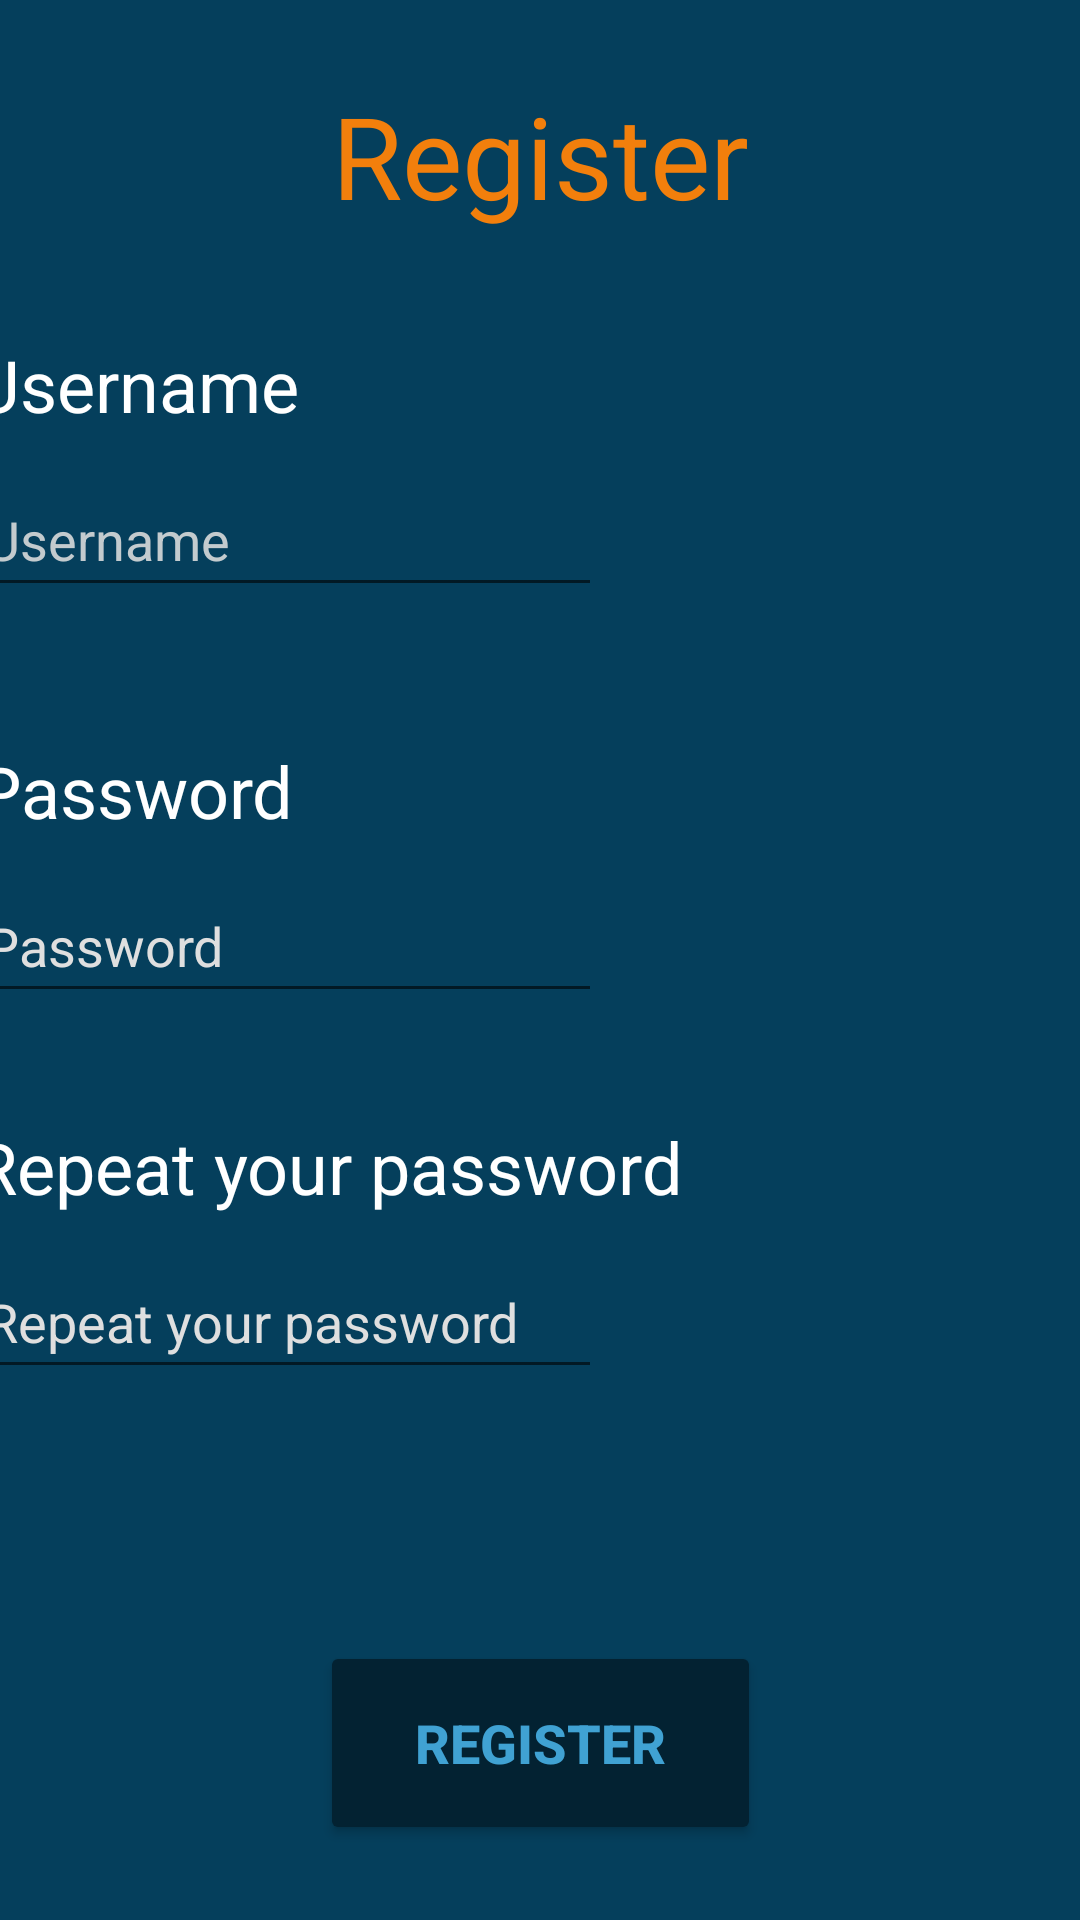

Reconstruct the res/layout file that produces this screen, plus the resources it refers to.
<!-- AndroidManifest.xml: application theme Theme.PocusApp -->
<!-- res/layout/activity_register.xml -->
<?xml version="1.0" encoding="utf-8"?>
<androidx.constraintlayout.widget.ConstraintLayout xmlns:android="http://schemas.android.com/apk/res/android"
    xmlns:app="http://schemas.android.com/apk/res-auto"
    xmlns:tools="http://schemas.android.com/tools"
    android:layout_width="match_parent"
    android:layout_height="match_parent"
    android:background="#053F5C"
    tools:context=".RegisterActivity">

    <TextView
        android:id="@+id/textView12"
        android:layout_width="wrap_content"
        android:layout_height="wrap_content"
        android:layout_marginStart="147dp"
        android:layout_marginTop="40dp"
        android:layout_marginEnd="147dp"
        android:layout_marginBottom="91dp"
        android:text="@string/registerTitle"
        android:textColor="#F27F0C"
        android:textFontWeight="600"
        android:textSize="38sp"
        app:layout_constraintBottom_toTopOf="@+id/txtUsername"
        app:layout_constraintEnd_toEndOf="parent"
        app:layout_constraintStart_toStartOf="parent"
        app:layout_constraintTop_toTopOf="parent"
        tools:text="@string/registerTitle" />

    <EditText
        android:id="@+id/txtPasswordConfirm"
        android:layout_width="wrap_content"
        android:layout_height="wrap_content"
        android:layout_marginStart="16dp"
        android:layout_marginTop="5dp"
        android:layout_marginEnd="185dp"
        android:layout_marginBottom="39dp"
        android:ems="10"
        android:hint="@string/passwordConfirm"
        android:inputType="textPassword"
        android:minHeight="48dp"
        android:textColor="#fff"
        android:textColorHighlight="#fff"
        android:textColorHint="#dfdfdf"
        app:layout_constraintBottom_toTopOf="@+id/btnRegister"
        app:layout_constraintEnd_toEndOf="parent"
        app:layout_constraintStart_toStartOf="parent"
        app:layout_constraintTop_toBottomOf="@+id/textView15" />

    <TextView
        android:id="@+id/textView13"
        android:layout_width="wrap_content"
        android:layout_height="wrap_content"
        android:layout_marginStart="16dp"
        android:layout_marginTop="130dp"
        android:layout_marginEnd="286dp"
        android:layout_marginBottom="5dp"
        android:text="@string/username"
        android:textColor="#fff"
        android:textSize="24sp"
        app:layout_constraintBottom_toTopOf="@+id/txtUsername"
        app:layout_constraintEnd_toEndOf="parent"
        app:layout_constraintStart_toStartOf="parent"
        app:layout_constraintTop_toTopOf="parent" />

    <EditText
        android:id="@+id/txtUsername"
        android:layout_width="wrap_content"
        android:layout_height="wrap_content"
        android:layout_marginStart="16dp"
        android:layout_marginTop="5dp"
        android:layout_marginEnd="185dp"
        android:layout_marginBottom="15dp"
        android:ems="10"
        android:hint="@string/username"
        android:inputType="textPersonName"
        android:minHeight="48dp"
        android:textColor="#fff"
        android:textColorHighlight="#fff"
        android:textColorHint="#dfdfdfdf"
        app:layout_constraintBottom_toTopOf="@+id/textView14"
        app:layout_constraintEnd_toEndOf="parent"
        app:layout_constraintStart_toStartOf="parent"
        app:layout_constraintTop_toBottomOf="@+id/textView13" />

    <TextView
        android:id="@+id/textView14"
        android:layout_width="wrap_content"
        android:layout_height="wrap_content"
        android:layout_marginStart="17dp"
        android:layout_marginTop="30dp"
        android:layout_marginEnd="288dp"
        android:layout_marginBottom="5dp"
        android:text="@string/password"
        android:textColor="#fff"
        android:textSize="24sp"
        app:layout_constraintBottom_toTopOf="@+id/txtPassword"
        app:layout_constraintEnd_toEndOf="parent"
        app:layout_constraintStart_toStartOf="parent"
        app:layout_constraintTop_toBottomOf="@+id/txtUsername" />

    <EditText
        android:id="@+id/txtPassword"
        android:layout_width="wrap_content"
        android:layout_height="wrap_content"
        android:layout_marginStart="16dp"
        android:layout_marginTop="5dp"
        android:layout_marginEnd="185dp"
        android:layout_marginBottom="5dp"
        android:ems="10"
        android:hint="@string/password"
        android:inputType="textPassword"
        android:minHeight="48dp"
        android:textColor="#fff"
        android:textColorHighlight="#fff"
        android:textColorHint="#dfdfdf"
        app:layout_constraintBottom_toTopOf="@+id/textView15"
        app:layout_constraintEnd_toEndOf="parent"
        app:layout_constraintStart_toStartOf="parent"
        app:layout_constraintTop_toBottomOf="@+id/textView14" />

    <TextView
        android:id="@+id/textView15"
        android:layout_width="wrap_content"
        android:layout_height="wrap_content"
        android:layout_marginStart="16dp"
        android:layout_marginTop="30dp"
        android:layout_marginEnd="158dp"
        android:layout_marginBottom="5dp"
        android:text="@string/passwordConfirm"
        android:textColor="#fff"
        android:textSize="24sp"
        app:layout_constraintBottom_toTopOf="@+id/txtPasswordConfirm"
        app:layout_constraintEnd_toEndOf="parent"
        app:layout_constraintStart_toStartOf="parent"
        app:layout_constraintTop_toBottomOf="@+id/txtPassword" />

    <Button
        android:id="@+id/btnRegister"
        android:layout_width="147dp"
        android:layout_height="68dp"
        android:layout_marginStart="132dp"
        android:layout_marginTop="45dp"
        android:layout_marginEnd="132dp"
        android:layout_marginBottom="30dp"
        android:backgroundTint="#032232"
        android:text="@string/registerTitle"
        android:textColor="#40A2D3"
        android:textSize="18sp"
        android:textStyle="bold"
        app:layout_constraintBottom_toTopOf="@+id/txtGoToLogin"
        app:layout_constraintEnd_toEndOf="parent"
        app:layout_constraintStart_toStartOf="parent"
        app:layout_constraintTop_toBottomOf="@+id/txtPasswordConfirm" />

    <TextView
        android:id="@+id/txtGoToLogin"
        android:layout_width="269dp"
        android:layout_height="48dp"
        android:layout_marginTop="634dp"
        android:layout_marginEnd="70dp"
        android:layout_marginBottom="61dp"
        android:onClick="callLoginScreen"
        android:text="@string/HaveAnAcc"
        android:textColor="#40A2D3"
        android:textSize="18sp"
        app:layout_constraintBottom_toBottomOf="parent"
        app:layout_constraintEnd_toEndOf="parent"
        app:layout_constraintHorizontal_bias="1.0"
        app:layout_constraintStart_toEndOf="@+id/btnRegister"
        app:layout_constraintTop_toTopOf="parent"
        app:layout_constraintVertical_bias="1.0" />

</androidx.constraintlayout.widget.ConstraintLayout>
<!-- resources referenced by this layout -->
<resources>
  <string name="HaveAnAcc">Already have an account? Log in!</string>
  <string name="password">Password</string>
  <string name="passwordConfirm">Repeat your password</string>
  <string name="registerTitle">Register</string>
  <string name="username">Username</string>
  <style name="Theme.PocusApp" parent="Theme.MaterialComponents.DayNight.NoActionBar">
          
          <item name="colorPrimary">@color/purple_500</item>
          <item name="colorPrimaryVariant">@color/purple_700</item>
          <item name="colorOnPrimary">@color/white</item>
          
          <item name="colorSecondary">@color/teal_200</item>
          <item name="colorSecondaryVariant">@color/teal_700</item>
          <item name="colorOnSecondary">@color/black</item>
           Status bar color.
          <item name="android:statusBarColor" tools:targetApi="l">?attr/colorPrimaryVariant</item>
           Customize your theme here.
      </style>
  <color name="purple_500">#FF6200EE</color>
  <color name="purple_700">#FF3700B3</color>
  <color name="white">#FFFFFFFF</color>
  <color name="teal_200">#FF03DAC5</color>
  <color name="teal_700">#FF018786</color>
  <color name="black">#FF000000</color>
</resources>
